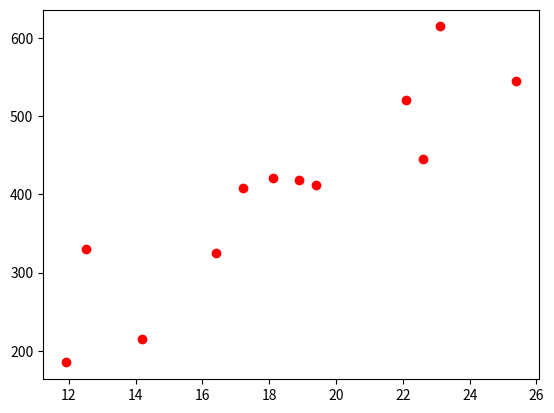

This chart was generated by the following Python code:
import matplotlib.pyplot as plt
temperature = [14.2, 16.4, 11.9, 12.5, 18.9, 22.1, 19.4, 23.1, 25.4, 18.1, 22.6, 17.2]
sales = [215.20, 325.00, 185.20, 330.20, 418.60, 520.25, 412.20, 614.60, 544.80, 421.40, 445.50, 408.10]
plt.scatter(temperature, sales, color='red')
plt.show()